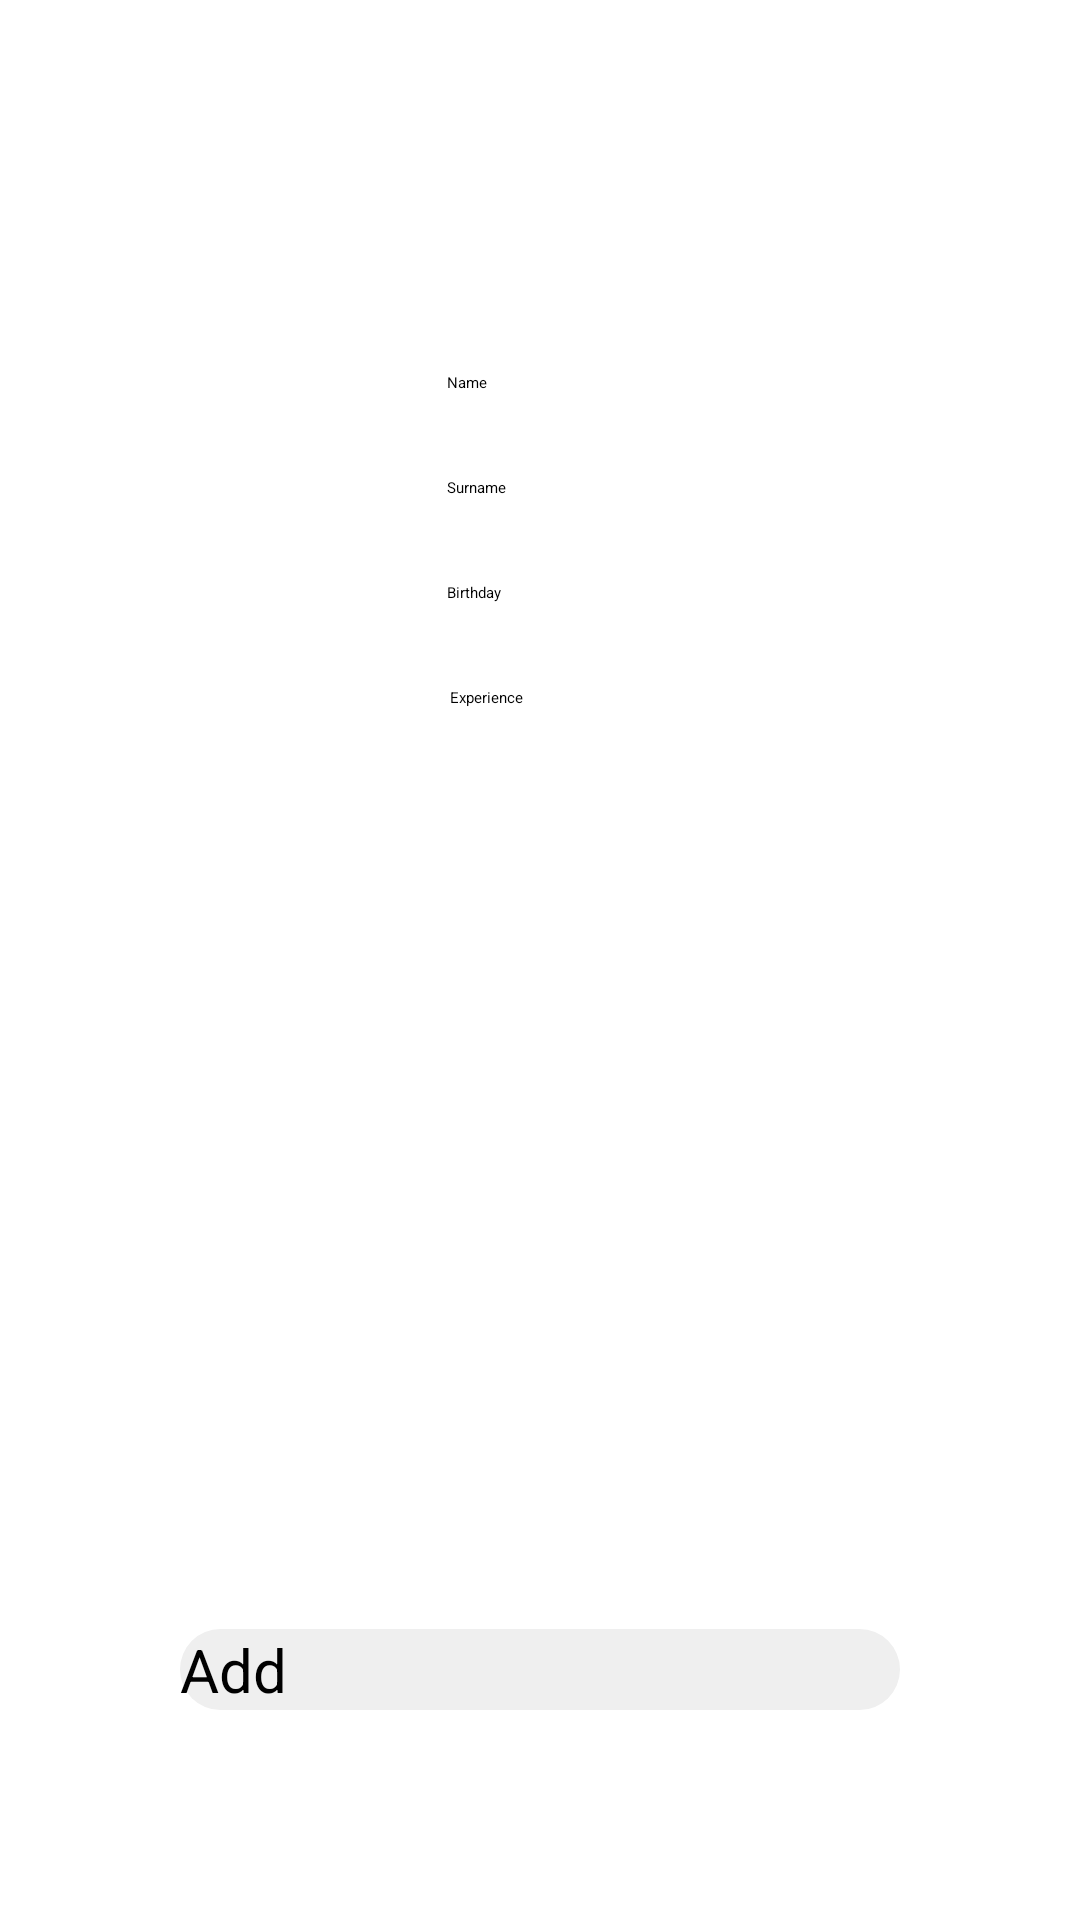

Reconstruct the res/layout file that produces this screen, plus the resources it refers to.
<!-- AndroidManifest.xml: application theme Theme.Day -->
<!-- res/layout/activity_add_worker.xml -->
<?xml version="1.0" encoding="utf-8"?>
<androidx.constraintlayout.widget.ConstraintLayout xmlns:android="http://schemas.android.com/apk/res/android"
    xmlns:app="http://schemas.android.com/apk/res-auto"
    xmlns:tools="http://schemas.android.com/tools"
    android:layout_width="match_parent"
    android:layout_height="match_parent"
    tools:context=".AddWorker">

    <EditText
        android:id="@+id/nameAdd"
        android:layout_width="wrap_content"
        android:layout_height="wrap_content"
        android:layout_marginTop="124dp"
        android:ems="10"
        android:hint="Name"
        android:inputType="textPersonName"
        app:layout_constraintEnd_toEndOf="parent"
        app:layout_constraintHorizontal_bias="0.497"
        app:layout_constraintStart_toStartOf="parent"
        app:layout_constraintTop_toTopOf="parent" />

    <EditText
        android:id="@+id/surnameAdd"
        android:layout_width="wrap_content"
        android:layout_height="wrap_content"
        android:layout_marginTop="28dp"
        android:ems="10"
        android:hint="Surname"
        android:inputType="textPersonName"
        app:layout_constraintEnd_toEndOf="parent"
        app:layout_constraintHorizontal_bias="0.497"
        app:layout_constraintStart_toStartOf="parent"
        app:layout_constraintTop_toBottomOf="@+id/nameAdd" />

    <EditText
        android:id="@+id/birthAdd"
        android:layout_width="wrap_content"
        android:layout_height="wrap_content"
        android:layout_marginTop="28dp"
        android:ems="10"
        android:hint="Birthday"
        android:inputType="date"
        app:layout_constraintEnd_toEndOf="parent"
        app:layout_constraintHorizontal_bias="0.497"
        app:layout_constraintStart_toStartOf="parent"
        app:layout_constraintTop_toBottomOf="@+id/surnameAdd" />

    <EditText
        android:id="@+id/experienceAdd"
        android:layout_width="wrap_content"
        android:layout_height="wrap_content"
        android:layout_marginTop="28dp"
        android:ems="10"
        android:hint="Experience"
        android:inputType="number"
        app:layout_constraintEnd_toEndOf="parent"
        app:layout_constraintStart_toStartOf="parent"
        app:layout_constraintTop_toBottomOf="@+id/birthAdd" />

    <Button
        android:id="@+id/buttonAddEmployee"
        android:text="Add"
        app:layout_constraintBottom_toBottomOf="parent"
        app:layout_constraintEnd_toEndOf="parent"
        android:layout_width="match_parent"
        android:layout_height="wrap_content"
        android:layout_marginStart="60dp"
        android:layout_marginEnd="60dp"
        android:layout_marginBottom="70dp"
        android:background="@drawable/catalog_button"
        android:textAllCaps="false"
        android:textSize="20sp"
        app:layout_constraintHorizontal_bias="0.9"
        app:layout_constraintStart_toStartOf="parent"
        app:layout_constraintTop_toBottomOf="@+id/employeeListView"
        app:layout_constraintTop_toTopOf="parent"
        app:layout_constraintVertical_bias="1.0" />

</androidx.constraintlayout.widget.ConstraintLayout>
<!-- resources referenced by this layout -->
<resources>
  <!-- drawable catalog_button (drawable) -->
  <?xml version="1.0" encoding="utf-8"?>
  <shape xmlns:android="http://schemas.android.com/apk/res/android" android:shape="rectangle">
      <solid android:color="#EFEFEF" />
      <corners android:radius="1000dp" />
  </shape>
</resources>
